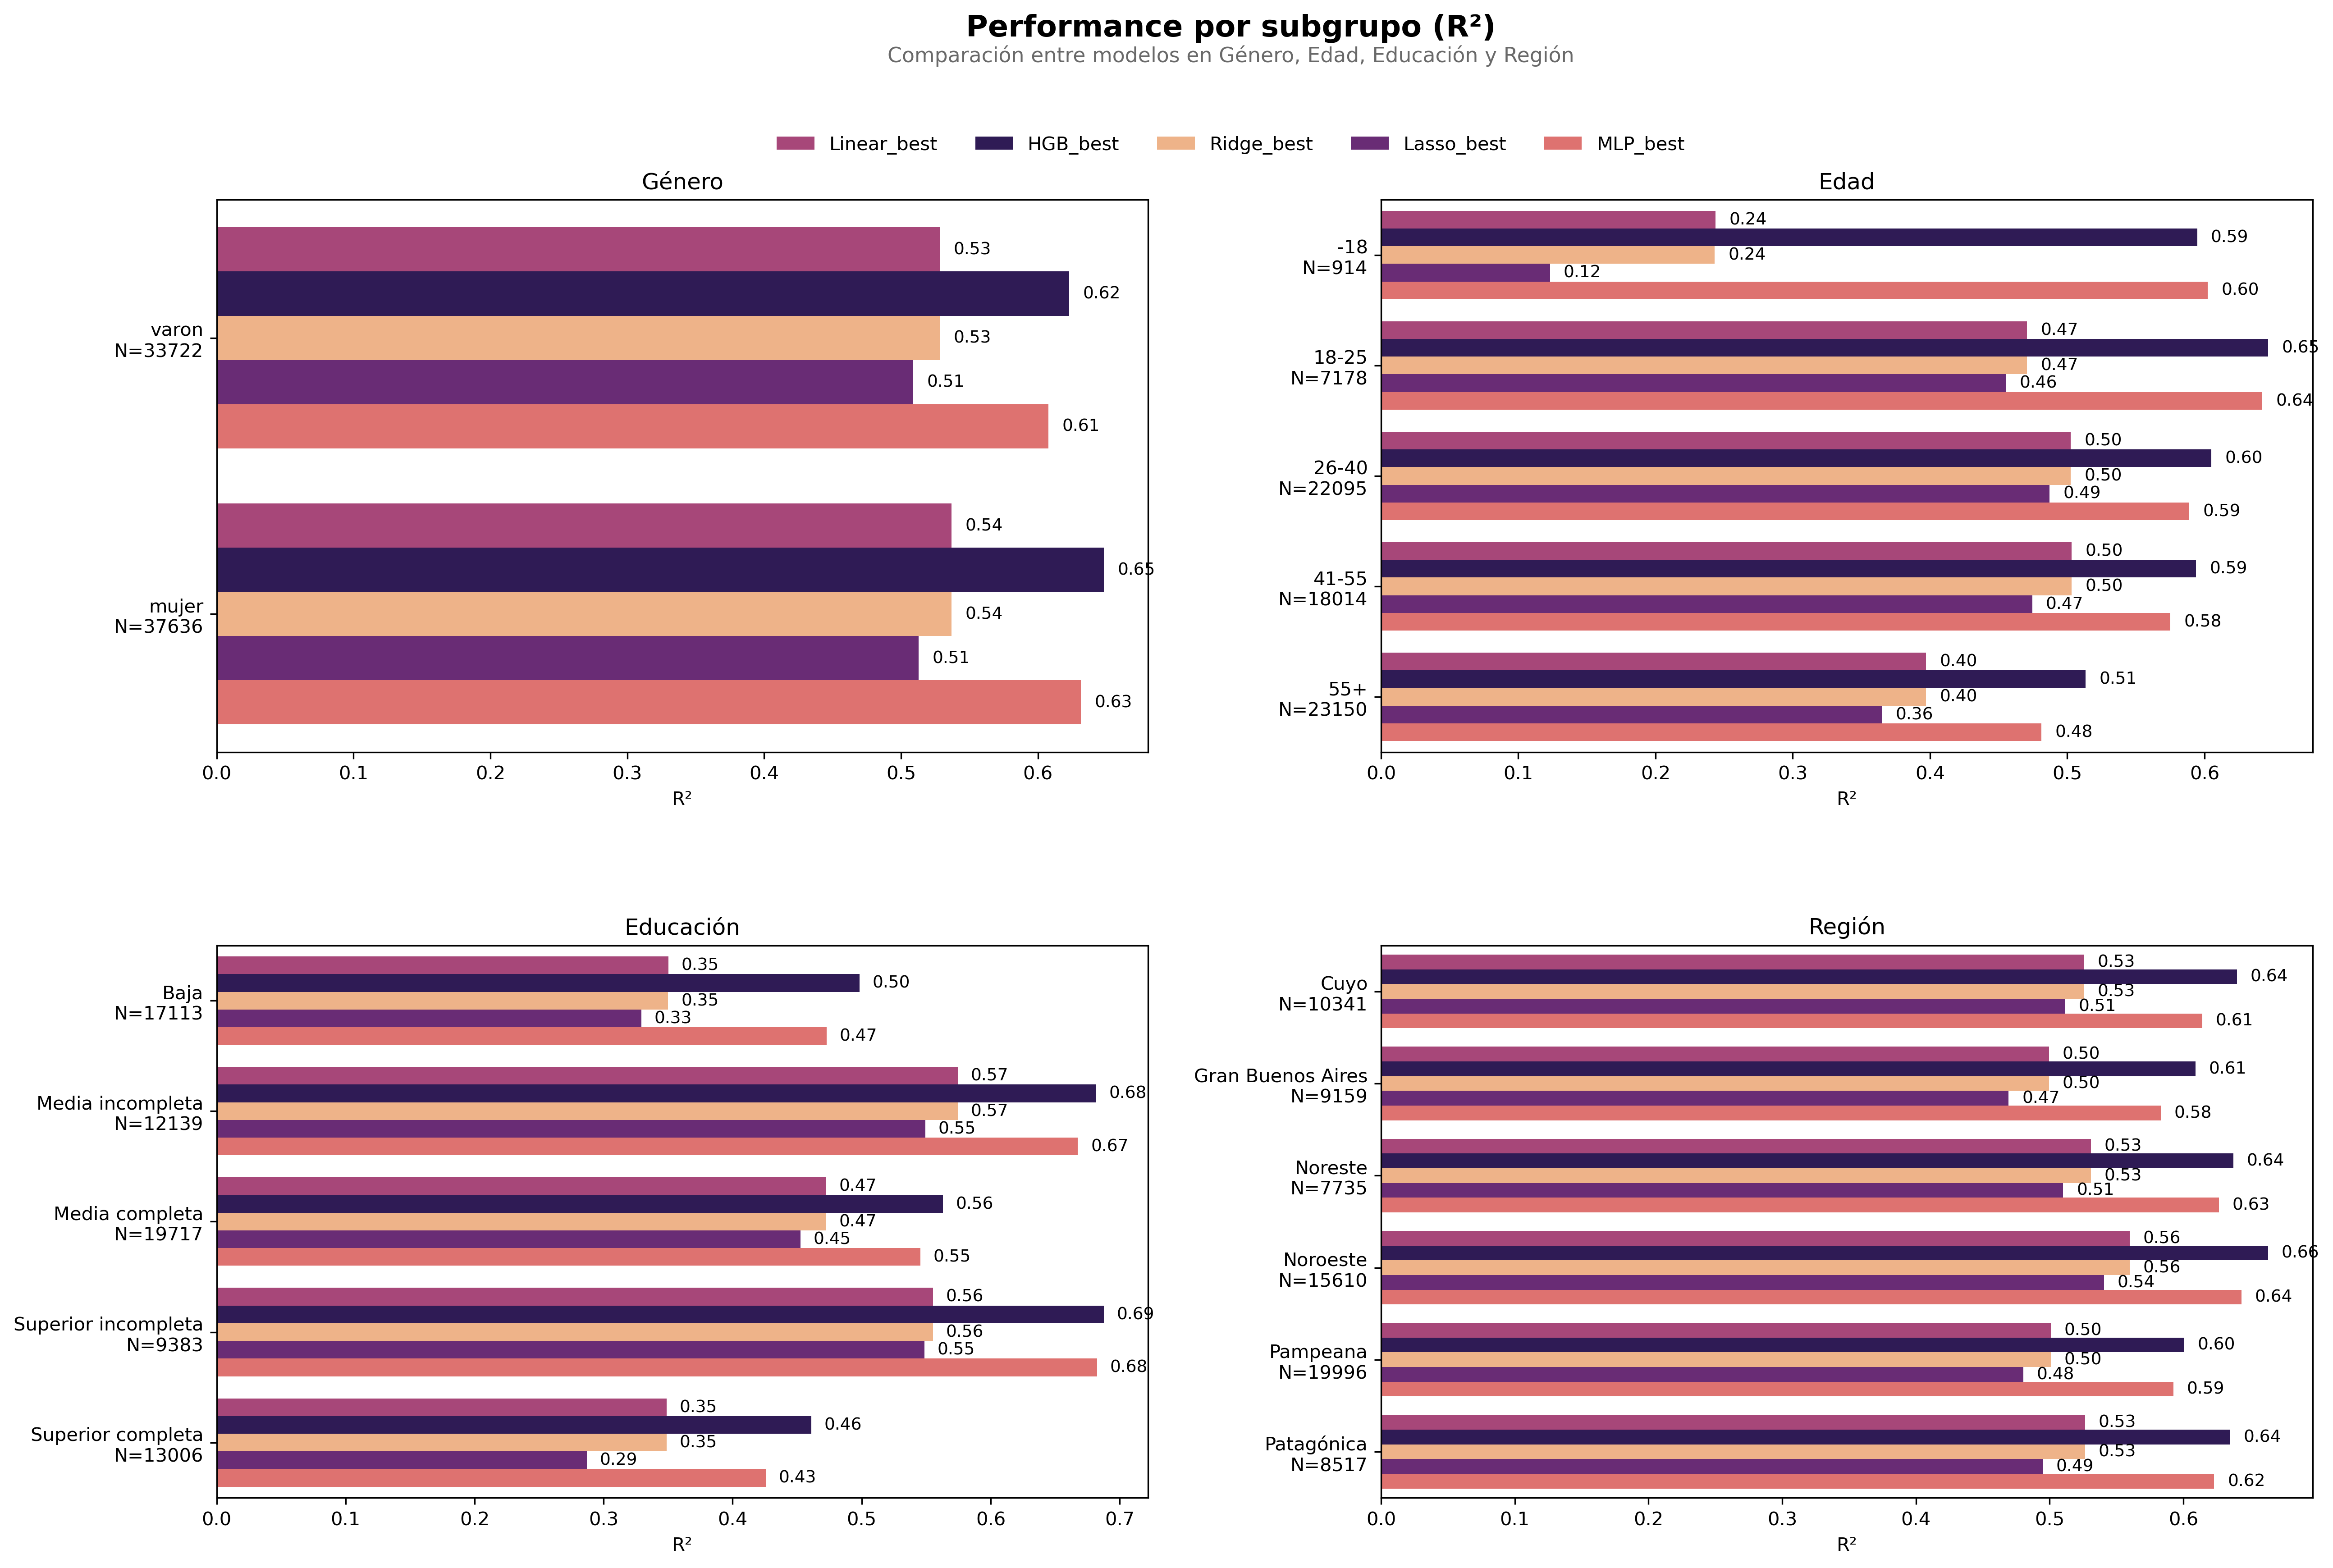

Data behind this chart, as committed beside it:
model, dimension, group, n, mse, rmse, mae, error, var_real, var_pred, error_var, r2
Linear_best, Género, varon, 33722, 0.0654, 0.2558, 0.1918, 0.0018, 0.1387, 0.0699, 0.0654, 0.5282
Linear_best, Género, mujer, 37636, 0.065, 0.2549, 0.1899, -0.0006, 0.1404, 0.0774, 0.065, 0.5369
HGB_best, Género, varon, 33722, 0.0523, 0.2287, 0.1678, 0.0012, 0.1387, 0.0857, 0.0523, 0.6228
HGB_best, Género, mujer, 37636, 0.0494, 0.2222, 0.1621, 0.0002, 0.1404, 0.0906, 0.0494, 0.6481
Ridge_best, Género, varon, 33722, 0.0654, 0.2558, 0.1918, 0.0018, 0.1387, 0.0699, 0.0654, 0.5282
Ridge_best, Género, mujer, 37636, 0.065, 0.2549, 0.1899, -0.0006, 0.1404, 0.0774, 0.065, 0.5369
Lasso_best, Género, varon, 33722, 0.0681, 0.2609, 0.1949, -0.0037, 0.1387, 0.0575, 0.0681, 0.509
Lasso_best, Género, mujer, 37636, 0.0684, 0.2615, 0.1945, 0.0048, 0.1404, 0.0658, 0.0683, 0.5129
MLP_best, Género, varon, 33722, 0.0544, 0.2332, 0.1724, -0.027, 0.1387, 0.0811, 0.0537, 0.6077
MLP_best, Género, mujer, 37636, 0.0517, 0.2275, 0.1682, -0.0302, 0.1404, 0.0863, 0.0508, 0.6313
Linear_best, Edad, -18, 914, 0.1236, 0.3515, 0.281, 0.135, 0.1636, 0.0697, 0.1055, 0.2436
Linear_best, Edad, 18-25, 7178, 0.0961, 0.3099, 0.2365, 0.0344, 0.1815, 0.0913, 0.0949, 0.4706
Linear_best, Edad, 26-40, 22095, 0.0658, 0.2566, 0.1925, -0.0184, 0.1323, 0.0776, 0.0655, 0.5024
Linear_best, Edad, 41-55, 18014, 0.0698, 0.2642, 0.1973, -0.005, 0.1405, 0.063, 0.0698, 0.5032
Linear_best, Edad, 55+, 23150, 0.0491, 0.2217, 0.1664, 0.007, 0.0815, 0.0378, 0.0491, 0.397
HGB_best, Edad, -18, 914, 0.0662, 0.2574, 0.1759, 0.0021, 0.1636, 0.112, 0.0663, 0.5946
HGB_best, Edad, 18-25, 7178, 0.0642, 0.2533, 0.1844, 0.001, 0.1815, 0.1174, 0.0642, 0.6464
HGB_best, Edad, 26-40, 22095, 0.0523, 0.2287, 0.1676, 0.0007, 0.1323, 0.0798, 0.0523, 0.6048
HGB_best, Edad, 41-55, 18014, 0.0571, 0.2389, 0.1761, -0.0002, 0.1405, 0.0823, 0.0571, 0.5937
HGB_best, Edad, 55+, 23150, 0.0397, 0.1991, 0.1468, 0.0012, 0.0815, 0.0413, 0.0397, 0.5134
Ridge_best, Edad, -18, 914, 0.1237, 0.3517, 0.2813, 0.1349, 0.1636, 0.0696, 0.1056, 0.2429
Ridge_best, Edad, 18-25, 7178, 0.0961, 0.3099, 0.2365, 0.0344, 0.1815, 0.0912, 0.0949, 0.4706
Ridge_best, Edad, 26-40, 22095, 0.0658, 0.2566, 0.1925, -0.0184, 0.1323, 0.0776, 0.0655, 0.5024
Ridge_best, Edad, 41-55, 18014, 0.0698, 0.2642, 0.1973, -0.005, 0.1405, 0.0629, 0.0698, 0.5032
Ridge_best, Edad, 55+, 23150, 0.0491, 0.2217, 0.1664, 0.007, 0.0815, 0.0378, 0.0491, 0.397
Lasso_best, Edad, -18, 914, 0.1433, 0.3785, 0.3102, 0.1865, 0.1636, 0.0508, 0.1086, 0.123
Lasso_best, Edad, 18-25, 7178, 0.0988, 0.3144, 0.24, 0.048, 0.1815, 0.0739, 0.0965, 0.4553
Lasso_best, Edad, 26-40, 22095, 0.0679, 0.2605, 0.195, -0.0244, 0.1323, 0.0654, 0.0673, 0.487
Lasso_best, Edad, 41-55, 18014, 0.0738, 0.2717, 0.202, -0.0037, 0.1405, 0.0514, 0.0738, 0.4744
Lasso_best, Edad, 55+, 23150, 0.0518, 0.2275, 0.1701, 0.0062, 0.0815, 0.0303, 0.0517, 0.3648
MLP_best, Edad, -18, 914, 0.065, 0.2549, 0.1785, -0.0045, 0.1636, 0.1043, 0.065, 0.6023
MLP_best, Edad, 18-25, 7178, 0.0649, 0.2548, 0.1899, -0.0166, 0.1815, 0.1119, 0.0647, 0.6421
MLP_best, Edad, 26-40, 22095, 0.0544, 0.2332, 0.1734, -0.0283, 0.1323, 0.0765, 0.0536, 0.5888
MLP_best, Edad, 41-55, 18014, 0.0597, 0.2443, 0.1816, -0.0267, 0.1405, 0.0766, 0.059, 0.5751
MLP_best, Edad, 55+, 23150, 0.0423, 0.2057, 0.1519, -0.0354, 0.0815, 0.0411, 0.041, 0.481
Linear_best, Educación, Baja, 17113, 0.052, 0.228, 0.1694, 0.0021, 0.08, 0.0392, 0.052, 0.3501
Linear_best, Educación, Media completa, 19717, 0.0597, 0.2442, 0.1814, 0.0048, 0.1131, 0.0514, 0.0596, 0.4723
Linear_best, Educación, Media incompleta, 12139, 0.0703, 0.2652, 0.2005, -0.0087, 0.1653, 0.083, 0.0703, 0.5744
Linear_best, Educación, Superior completa, 13006, 0.0654, 0.2558, 0.193, -0.0181, 0.1005, 0.0387, 0.0651, 0.3488
Linear_best, Educación, Superior incompleta, 9383, 0.0939, 0.3064, 0.2341, 0.0263, 0.2112, 0.121, 0.0932, 0.5554
HGB_best, Educación, Baja, 17113, 0.0401, 0.2003, 0.1439, 0.0028, 0.08, 0.0397, 0.0401, 0.4983
HGB_best, Educación, Media completa, 19717, 0.0494, 0.2223, 0.1627, -0.0002, 0.1131, 0.0629, 0.0494, 0.563
HGB_best, Educación, Media incompleta, 12139, 0.0526, 0.2293, 0.1678, -0.0004, 0.1653, 0.1151, 0.0526, 0.6819
HGB_best, Educación, Superior completa, 13006, 0.0542, 0.2327, 0.1738, 0.0001, 0.1005, 0.0478, 0.0542, 0.4611
HGB_best, Educación, Superior incompleta, 9383, 0.066, 0.2568, 0.191, 0.0008, 0.2112, 0.1397, 0.066, 0.6877
Ridge_best, Educación, Baja, 17113, 0.052, 0.228, 0.1694, 0.0021, 0.08, 0.0392, 0.052, 0.35
Ridge_best, Educación, Media completa, 19717, 0.0597, 0.2443, 0.1814, 0.0048, 0.1131, 0.0514, 0.0596, 0.4723
Ridge_best, Educación, Media incompleta, 12139, 0.0704, 0.2652, 0.2005, -0.0087, 0.1653, 0.083, 0.0703, 0.5744
Ridge_best, Educación, Superior completa, 13006, 0.0654, 0.2558, 0.193, -0.0181, 0.1005, 0.0386, 0.0651, 0.3488
Ridge_best, Educación, Superior incompleta, 9383, 0.0939, 0.3064, 0.2341, 0.0263, 0.2112, 0.1209, 0.0932, 0.5554
Lasso_best, Educación, Baja, 17113, 0.0537, 0.2317, 0.1706, 0.0153, 0.08, 0.0337, 0.0534, 0.3293
Lasso_best, Educación, Media completa, 19717, 0.0619, 0.2488, 0.1844, 0.0078, 0.1131, 0.0457, 0.0618, 0.4525
Lasso_best, Educación, Media incompleta, 12139, 0.0745, 0.2729, 0.2057, 0.0041, 0.1653, 0.0709, 0.0745, 0.5493
Lasso_best, Educación, Superior completa, 13006, 0.0717, 0.2677, 0.2021, -0.0489, 0.1005, 0.0313, 0.0693, 0.2871
Lasso_best, Educación, Superior incompleta, 9383, 0.0953, 0.3087, 0.2355, 0.024, 0.2112, 0.1006, 0.0947, 0.5487
MLP_best, Educación, Baja, 17113, 0.0422, 0.2054, 0.1496, -0.0306, 0.08, 0.0376, 0.0412, 0.4728
MLP_best, Educación, Media completa, 19717, 0.0514, 0.2267, 0.1674, -0.0219, 0.1131, 0.0597, 0.0509, 0.5455
MLP_best, Educación, Media incompleta, 12139, 0.0549, 0.2344, 0.1727, -0.022, 0.1653, 0.1075, 0.0545, 0.6676
MLP_best, Educación, Superior completa, 13006, 0.0577, 0.2403, 0.1812, -0.0388, 0.1005, 0.0465, 0.0562, 0.4256
MLP_best, Educación, Superior incompleta, 9383, 0.0671, 0.259, 0.1953, -0.0341, 0.2112, 0.1355, 0.0659, 0.6824
... 30 more rows
